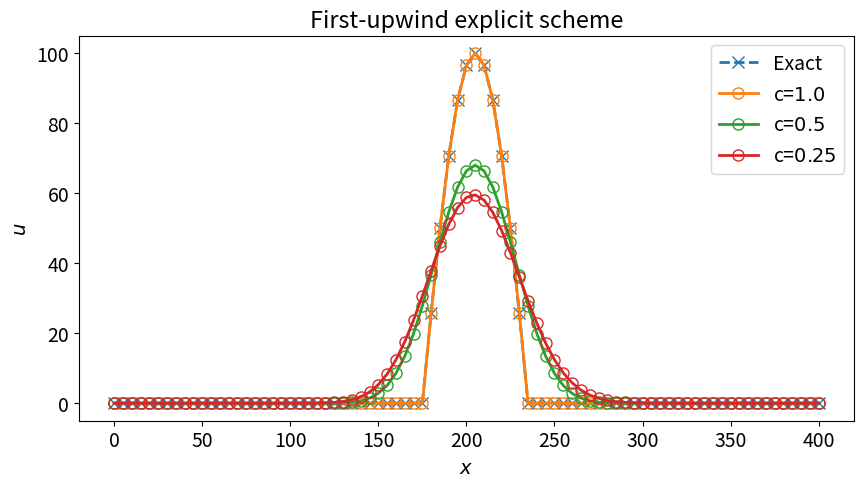
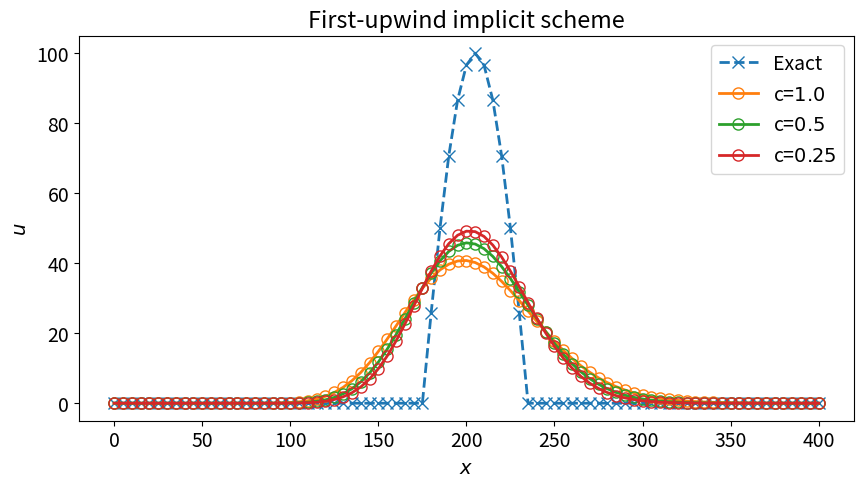
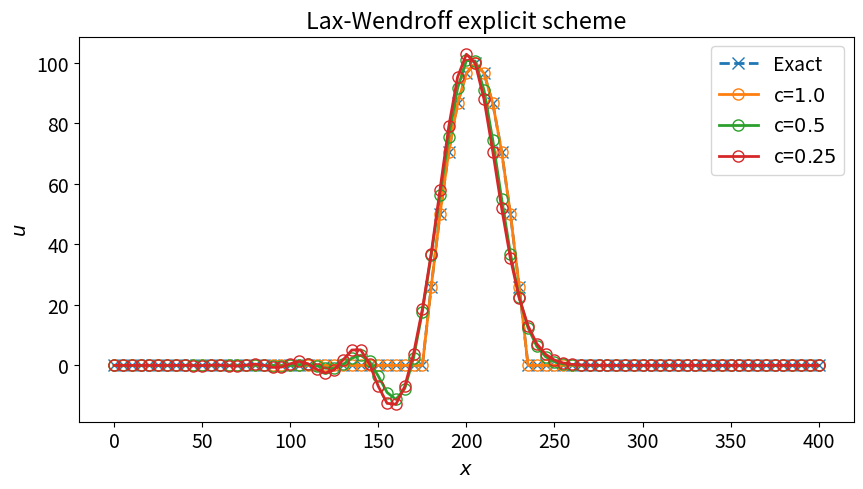
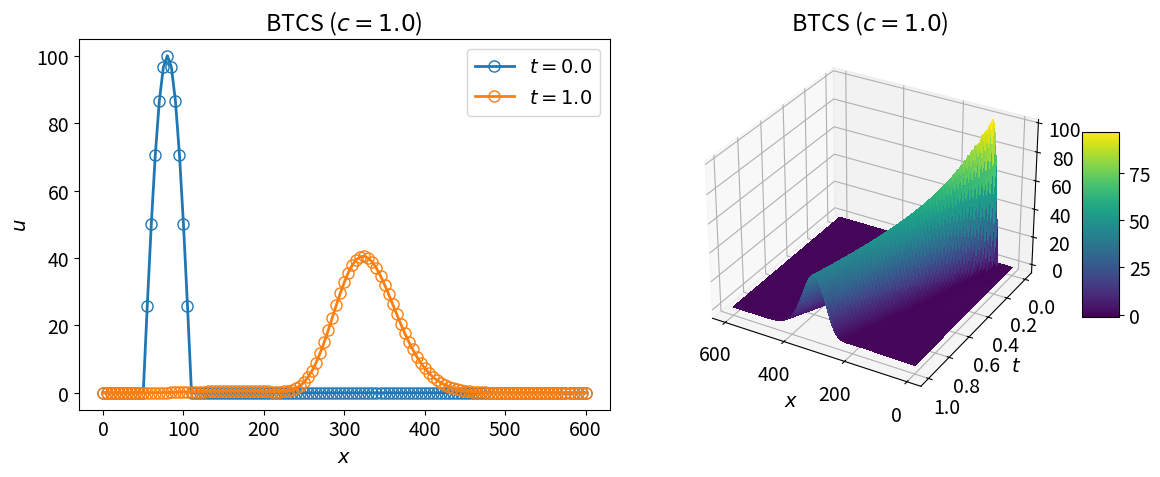
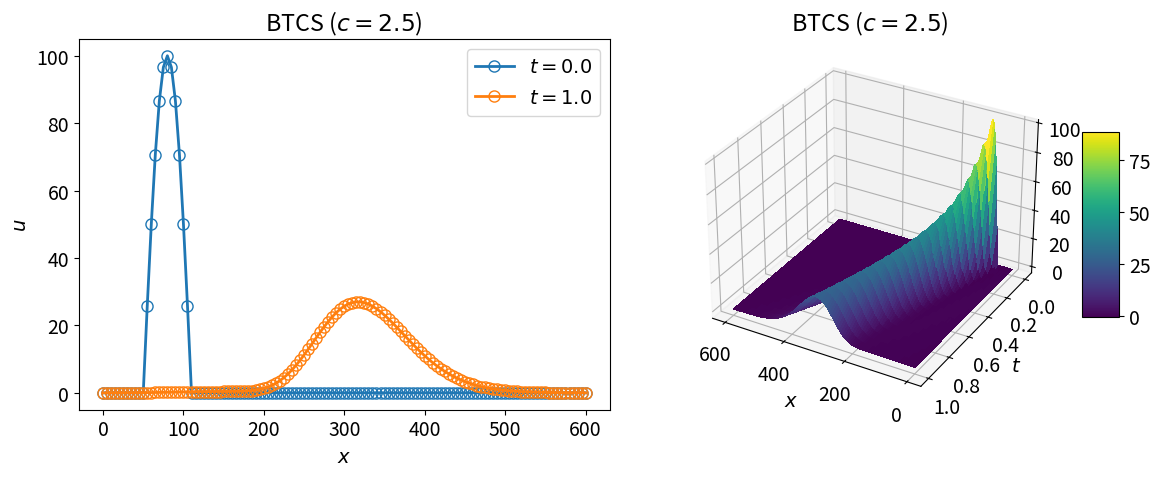

The script that saved these images, in order:
#!/usr/bin/env python3
# -*- coding: utf-8 -*-
"""
Created on Tue Apr  6 22:11:31 2021

[redacted]
"""

import numpy as np
import matplotlib.pyplot as plt
from matplotlib import cm
from matplotlib.ticker import LinearLocator

font = {'size' : 14} 
plt.rc('font', **font)

def tdma(a,b,c,r,s,e):
    
    a_ = np.copy(a)
    b_ = np.copy(b)
    c_ = np.copy(c)
    r_ = np.copy(r)
    
    un = np.zeros((np.shape(r)[0],np.shape(r)[1]))
    
    for i in range(s+1,e+1):
        b_[i,:] = b_[i,:] - a_[i,:]*(c_[i-1,:]/b_[i-1,:])
        r_[i,:] = r_[i,:] - a_[i,:]*(r_[i-1,:]/b_[i-1,:])
        
    un[e,:] = r_[e,:]/b_[e,:]
    
    for i in range(e-1,s-1,-1):
        un[i,:] = (r_[i,:] - c_[i,:]*un[i+1,:])/b_[i,:]
    
    del a_, b_, c_, r_
    
    return un

#%% first explicit upwind
a = 250.0
l = 400.0
tm = 1.0
dx = 5.0
m = 3
dt_list = [0.02,0.01,0.005]
u_all = []
t_all = []
x_all = []
nt_list = 1.0/np.array(dt_list)

for i in range(m):
    dt = dt_list[i]
    c = a*dt/dx
    
    n = int(l/dx)
    nt = int(tm/dt)
    
    u = np.zeros((n+1,nt+1))
    
    x = np.linspace(0,l,n+1)        
    t = np.linspace(0,tm,nt+1)
    X,T = np.meshgrid(x,t, indexing='ij')
    u0 = 100.0*np.sin(np.pi*(x - 50.0)/60.0)
    
    k = 0
    u[:,k] = u0
    u[x <= 50.0,k] = 0.0
    u[x >= 110.0,k] = 0.0
    
    i = np.arange(n+1)
    for k in range(1,nt+1):
        u[i,k] = u[i,k-1] - c*(u[i,k-1] - u[i-1,k-1])
    
    x_all.append(x)
    t_all.append(t)
    u_all.append(u)
    
xe = x - a*(tm/2.0)
ue = 100.0*np.sin(np.pi*(xe - 50.0)/60.0)
ue[xe <= 50.0] = 0.0
ue[xe >= 110.0] = 0.0
  
fig,ax = plt.subplots(1,1,figsize=(10,5))
ax.plot(x,ue,'x--',fillstyle='none',ms=8,lw=2,label='Exact')
for i in range(m):
    x = x_all[i]
    u = u_all[i]
    ax.plot(x,u[:,int(nt_list[i]/2)],'o-',fillstyle='none',ms=8,lw=2,label=f'c=${1.0/2**i}$')

ax.legend()    
ax.set_title('First-upwind explicit scheme')
ax.set_xlabel('$x$')
ax.set_ylabel('$u$')
plt.show() 
fig.savefig('first_explicit_upwind.png', dpi=300)

#%% first implicit upwind
a = 250.0
l = 400.0
tm = 1.0
dx = 5.0
m = 3
dt_list = [0.02,0.01,0.005]
u_all = []
t_all = []
x_all = []
nt_list = 1.0/np.array(dt_list)

for i in range(m):
    dt = dt_list[i]
    c = a*dt/dx
    
    n = int(l/dx)
    nt = int(tm/dt)
    
    u = np.zeros((n+1,nt+1))
    
    x = np.linspace(0,l,n+1)        
    t = np.linspace(0,tm,nt+1)
    X,T = np.meshgrid(x,t, indexing='ij')
    u0 = 100.0*np.sin(np.pi*(x - 50.0)/60.0)
    
    k = 0
    u[:,k] = u0
    u[x <= 50.0,k] = 0.0
    u[x >= 110.0,k] = 0.0
    
    s = 1
    e = n-1
    
    lm = c*np.ones((n+1,1))
    dm = -(1.0+c)*np.ones((n+1,1))
    um = -0.0*np.ones((n+1,1))
    
    i = np.arange(n+1)
    for k in range(1,nt+1):
        r = -u[i,k-1].reshape(-1,1)
        u[i,k] = tdma(lm,dm,um,r,s,e).flatten()
    
    x_all.append(x)
    t_all.append(t)
    u_all.append(u)
    
xe = x - a*(tm/2.0)
ue = 100.0*np.sin(np.pi*(xe - 50.0)/60.0)
ue[xe <= 50.0] = 0.0
ue[xe >= 110.0] = 0.0

fig,ax = plt.subplots(1,1,figsize=(10,5))
ax.plot(x,ue,'x--',fillstyle='none',ms=8,lw=2,label='Exact')
for i in range(m):
    x = x_all[i]
    u = u_all[i]
    ax.plot(x,u[:,int(nt_list[i]/2)],'o-',fillstyle='none',ms=8,lw=2,label=f'c=${1.0/2**i}$')
    
ax.legend()    
ax.set_title('First-upwind implicit scheme')
ax.set_xlabel('$x$')
ax.set_ylabel('$u$')
plt.show()    
fig.savefig('first_implicit_upwind.png', dpi=300)

#%% Lax-wendroff scheme
u_all = []
t_all = []
x_all = []
nt_list = 1.0/np.array(dt_list)

for i in range(m):
    dt = dt_list[i]
    c = a*dt/dx
    
    n = int(l/dx)
    nt = int(tm/dt)
    
    u = np.zeros((n+1,nt+1))
    
    x = np.linspace(0,l,n+1)        
    t = np.linspace(0,tm,nt+1)
    X,T = np.meshgrid(x,t, indexing='ij')
    u0 = 100.0*np.sin(np.pi*(x - 50.0)/60.0)
    
    k = 0
    u[:,k] = u0
    u[x <= 50.0,k] = 0.0
    u[x >= 110.0,k] = 0.0
    
    i = np.arange(n+1)
    for k in range(1,nt+1):
        u[i,k] = u[i,k-1] - 0.5*c*(u[(i+1)%(n+1),k-1] - u[i-1,k-1]) + \
        0.5*c**2*(u[(i+1)%(n+1),k-1] - 2.0*u[i,k-1] + u[i-1,k-1])
    
    x_all.append(x)
    t_all.append(t)
    u_all.append(u)

xe = x - a*(tm/2.0)
ue = 100.0*np.sin(np.pi*(xe - 50.0)/60.0)
ue[xe <= 50.0] = 0.0
ue[xe >= 110.0] = 0.0

fig,ax = plt.subplots(1,1,figsize=(10,5))
ax.plot(x,ue,'x--',fillstyle='none',ms=8,lw=2,label='Exact')
for i in range(m):
    x = x_all[i]
    u = u_all[i]
    ax.plot(x,u[:,int(nt_list[i]/2)],'o-',fillstyle='none',ms=8,
            lw=2,label=f'c=${1.0/2**i}$')
ax.legend()    
ax.set_title('Lax-Wendroff explicit scheme')
ax.set_xlabel('$x$')
ax.set_ylabel('$u$')
plt.show()     
fig.savefig('lax_wendroff.png', dpi=300)

#%% BTCS
u_all = []
t_all = []
x_all = []

l = 600.0
dx = 5.0
dt_list = [0.02,0.05]
nt_list = 1.0/np.array(dt_list)

for i in range(2):

    dt = dt_list[i]
    c = a*dt/dx
    
    n = int(l/dx)
    nt = int(tm/dt)
    
    u = np.zeros((n+1,nt+1))
    
    x = np.linspace(0,l,n+1)        
    t = np.linspace(0,tm,nt+1)
    X,T = np.meshgrid(x,t, indexing='ij')
    u0 = 100.0*np.sin(np.pi*(x - 50.0)/60.0)
    
    k = 0
    u[:,k] = u0
    u[x <= 50.0,k] = 0.0
    u[x >= 110.0,k] = 0.0
    
    s = 1
    e = n-1
    
    lm = 0.5*c*np.ones((n+1,1))
    dm = -1*np.ones((n+1,1))
    um = -0.5*c*np.ones((n+1,1))
    
    i = np.arange(n+1)
    for k in range(1,nt+1):
        r = -u[i,k-1].reshape(-1,1)
        u[i,k] = tdma(lm,dm,um,r,s,e).flatten()
    
    x_all.append(x)
    t_all.append(t)
    u_all.append(u)


for i in range(2):    
    dt = dt_list[i]
    c = a*dt/dx
    
    fig = plt.figure(figsize=(12,5))
    ax = fig.add_subplot(1, 2, 1)
    
    x = x_all[i]
    u = u_all[i]
    t = t_all[i]
    ax.plot(x,u[:,0],'o-',fillstyle='none',ms=8,lw=2,label='$t=0.0$')
    ax.plot(x,u[:,-1],'o-',fillstyle='none',ms=8,lw=2,label='$t=1.0$')
        
    ax.legend()    
    ax.set_title(f'BTCS ($c={c}$)')
    ax.set_xlabel('$x$')
    ax.set_ylabel('$u$')
    
    X,T = np.meshgrid(x,t, indexing='ij')
    ax = fig.add_subplot(1, 2, 2, projection='3d')
    surf = ax.plot_surface(X, T, u, cmap='viridis',rstride=1, cstride=1, alpha=1,
                           linewidth=0, antialiased=False)
    
    ax.view_init(30, 120)
    ax.set_xticks([0,200,400,600])
    ax.set_xlabel('$x$')
    ax.set_ylabel('$t$')
    ax.set_zlabel('$u$')
    ax.set_title(f'BTCS ($c={c}$)')
    # Add a color bar which maps values to colors.
    fig.colorbar(surf, shrink=0.5, aspect=5)
    fig.tight_layout()
    plt.show()
    fig.savefig(f'btcs_c={c}.png', dpi=300)
    
